Labelled photos from "processed", an image-classification folder in ayush-sawant-ai/Brain-Tumor-Detection. The possible labels are: glioma, meningioma, no tumor, pituitary tumor.

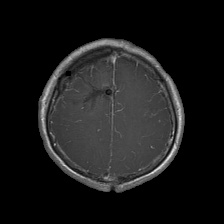
Label: glioma

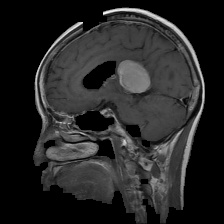
Label: meningioma

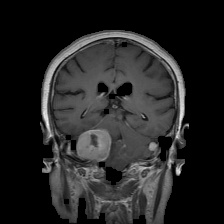
Label: meningioma

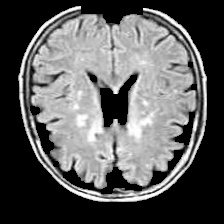
Label: no tumor

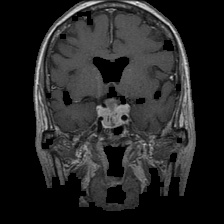
Label: pituitary tumor

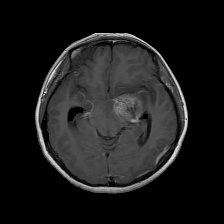
Label: glioma
